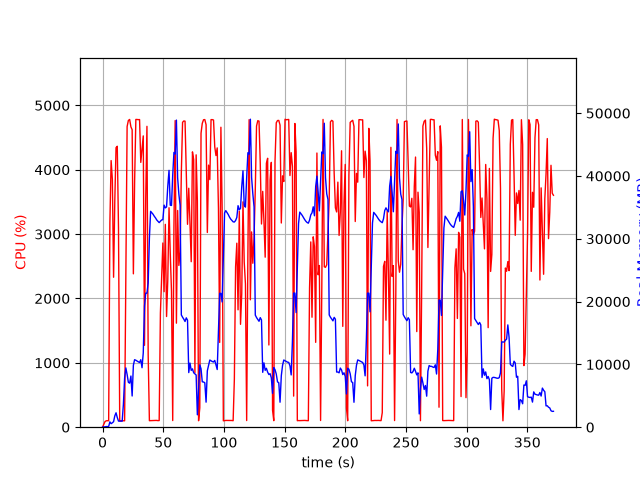

Data behind this chart, as committed beside it:
elapsed_time, nproc, cpu, mem_real, mem_virtual
4.792213439941406e-05, 1, 0.0, 11.92, 3187
1.008, 2, 41.7, 45.45, 162
2.018, 1, 87.1, 55.52, 159
3.027, 1, 99.2, 101.5, 215
4.034, 1, 101.2, 86.4, 259
5.042, 1, 100.3, 129.9, 771
6.05, 1, 3176, 847.6, 5182
7.068, 1, 4142, 561.7, 5182
8.085, 1, 3851, 703.8, 5218
9.093, 1, 2330, 882, 7082
10.1, 1, 3521, 1804, 7082
11.12, 1, 4343, 2294, 8618
12.13, 1, 4364, 1552, 8618
13.15, 1, 3094, 970.9, 9690
14.15, 1, 100.3, 971.9, 9690
15.16, 1, 99.3, 971.9, 9690
16.17, 1, 100.3, 964, 9690
17.18, 1, 100.2, 3623, 25368
18.18, 1, 99.3, 7835, 25368
19.19, 1, 2370, 9442, 25368
20.24, 1, 4671, 8399, 25488
21.27, 1, 4766, 7145, 25488
22.32, 1, 4781, 7011, 25488
23.37, 1, 4666, 8148, 26402
24.39, 1, 4621, 4968, 26416
25.4, 1, 2383, 9867, 26416
26.42, 1, 3816, 10748, 26416
27.44, 1, 4781, 10658, 26416
28.46, 1, 4780, 10525, 26416
29.48, 1, 4778, 10411, 26416
30.5, 1, 4780, 10303, 26416
31.51, 1, 4114, 10746, 26416
32.53, 1, 4316, 9470, 26416
33.55, 1, 4526, 11826, 29986
34.57, 1, 1272, 19301, 41754
35.58, 1, 3554, 21339, 41754
36.59, 1, 4674, 21339, 41754
37.6, 1, 1128, 22949, 62234
38.6, 1, 101.2, 30087, 62234
39.61, 1, 102.2, 34373, 62234
40.62, 1, 103.2, 34148, 62234
41.63, 1, 105.2, 33904, 62234
42.63, 1, 106.3, 33584, 62234
43.64, 1, 105.2, 33322, 62234
44.65, 1, 105.2, 32997, 62234
45.66, 1, 102.2, 32779, 62234
46.66, 1, 103.3, 32572, 62234
47.67, 1, 1775, 32796, 62234
48.69, 1, 2332, 32993, 62234
49.7, 1, 2862, 33043, 62234
50.71, 1, 2105, 35356, 62234
51.74, 1, 3151, 34917, 62234
52.75, 1, 1720, 35075, 86810
53.76, 1, 2293, 38379, 86810
54.78, 1, 3409, 40896, 86810
55.79, 1, 2700, 35346, 86810
56.81, 1, 2114, 35305, 86810
57.82, 1, 103.2, 40136, 86810
58.82, 1, 3103, 43746, 86810
59.84, 1, 4764, 43487, 86810
... 307 more rows
